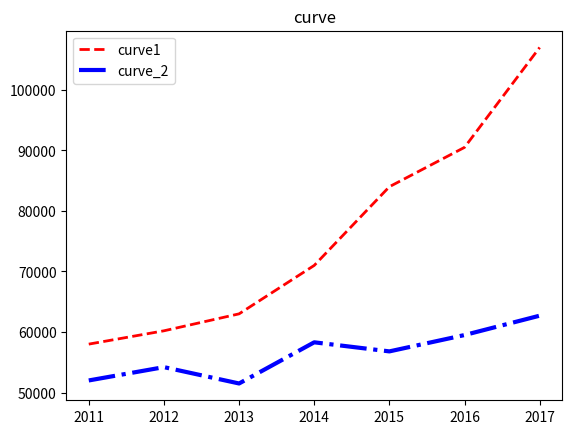

Generate this figure with matplotlib:
## coding:utf-8
from matplotlib import pyplot as plt
x_data = ['2011','2012','2013','2014','2015','2016','2017']
y_data = [58000,60200,63000,71000,84000,90500,107000]
y_data2 = [52000,54200,51500,58300,56800,59500,62700]

plt.plot(x_data,y_data,color='red',linewidth=2.0,linestyle='--',label='curve1')
plt.plot(x_data,y_data2,color='blue',linewidth=3.0,linestyle='-.',label='curve_2')
plt.title('curve')
plt.legend(loc='best')  ## 添加这行代码后，才可以出现图标；
plt.show()
